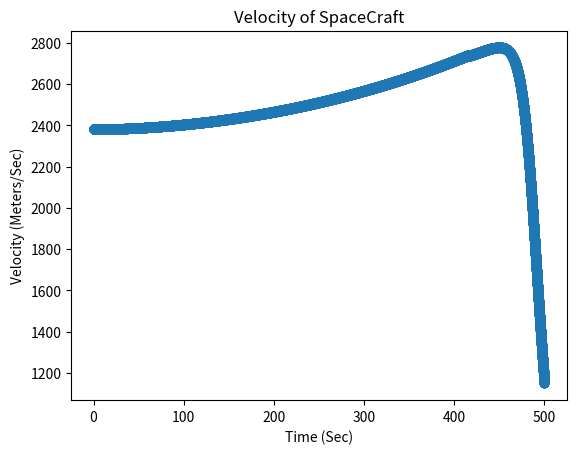
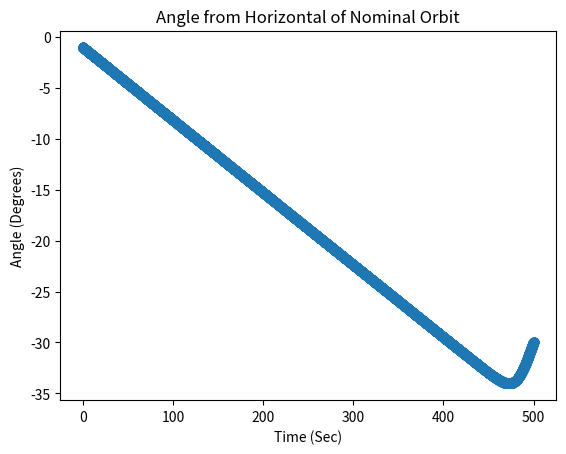
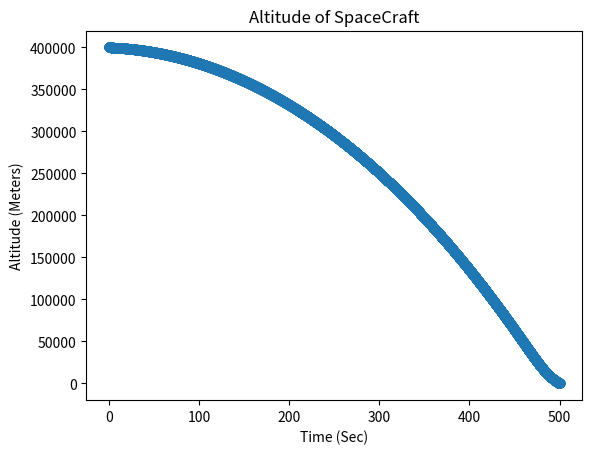
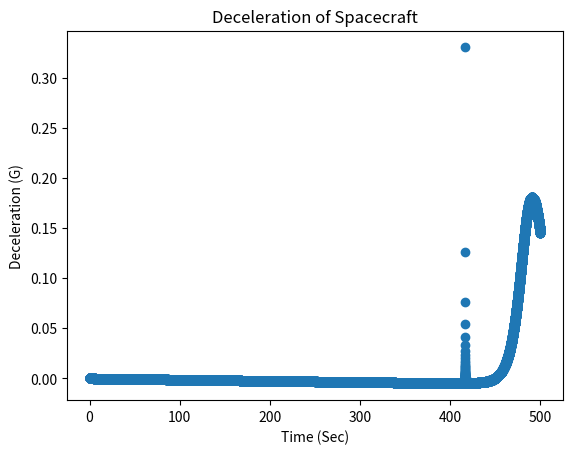

The matplotlib source for these figures, in order:
"""
L'SPACE INVADERS
Mars Descent Profile Calculator

[redacted]

NOTES:
    CALCULATOR ASSUMES THESE FACTORS:
        Spacecraft is initally in a perfect circular orbit
        Rotation of planet is negligible
        Landing site is at "sealevel"
        No weather on Mars (wind is not accounted)
        Thermodynamic approximates the medium as 100% CO2
        
REF:
    1.https://www.grc.nasa.gov/WWW/K-12/airplane/atmosmrm.html
    2.http://www.braeunig.us/space/orbmech.htm
    3.https://ntrs.nasa.gov/archive/nasa/casi.ntrs.nasa.gov/19640016000.pdf
    4.https://www.faa.gov/about/office_org/headquarters_offices/avs/offices/aam/cami/library/online_libraries/aerospace_medicine/tutorial/media/iii.4.1.7_returning_from_space.pdf
    5.https://www.grc.nasa.gov/WWW/K-12/airplane/sound.html
   *6.https://apps.dtic.mil/dtic/tr/fulltext/u2/a505342.pdf
   
   * direct link to large .pdf

FEATURES TO ADD:
    Atmospheric heating (need to find data on thermal conductivity)
    More accurate Coefficient of lift/drag (need more data on properties of spacecraft)
 X  Verify EOM accuracy (figure out what is wrong with EOM)
 X  Maximum deceleration (not too bad)
    Include multiple stages (currently only ballistic entry)
    Speed of sound/Mach calculations (need gas properties at low pressures)
    Improve user interface (restructure code to be easily interpreted)
"""
import numpy as np
import matplotlib.pyplot as plt

########## INPUTS ##########
#Constants
G = 6.67408e-11 #Gravitaional constant

#Properties of the spacecraft
CraftMass = 100 #Mass in KG
CoD = 1.4       #Coefficient of drag
CoL = 0.2       #Coefficent of lift
CrossArea = 0.4 #Cross-sectional area of spacecraft M^2

altitude = 400e3 #Starting altitude in M #400e3
V0 = 2.38e3 #Inital velocity in M/S
angle = 1 #entry angle in degrees (Below horizontal)

#Properties of Planet (Mars)
MarsMass = 6.39e23 #Mass in KG
MarsRadius = 3.3895e6 #Radius in M

########## FUNCTIONS ##########
def Gravity(altitude): #returns acceleration due to gravity in meters/sec (EQNS REF:2)
    total_alt = altitude + MarsRadius
    GRAV = G*MarsMass / total_alt**2
    return GRAV

def PressAtm(altitude): #returns atmospheric pressure in K-Pascals (EQNS REF:1)
    if altitude > 7000: 
        T = -23.4 - 0.00222*altitude
        P = 0.699 * np.exp(-0.00009*altitude) 
    else:     
        T = -31 - 0.000998*altitude
        P = 0.699 * np.exp(-0.00009*altitude)
    Density = P / (0.1921 * (T + 273.15))
    if T < -273.1:
        T = -273.1
    if Density < 0:
        Density = 1e-10
    return P, T, Density

### DATA STORAGE ARRAYS ###
TIME = [] #Seconds
ALT = [] #Meters
VEL = [] #M/Sec
ANG = [] #degrees
QHEAT = [] #Joules
PRESSURE = [] #Pascals
GRAVITY = [] #M/s^2
AIR_DENSITY = [] #KG/M^3
TEMP = [] #Kelvin
Gs = [] #no units

########## MAIN CODE ###########
V = V0
dist_horiz = 0
angle = -angle * (np.pi/180) #Convert degrees to rad
time = 0 #sec

### MAIN LOOP ###
gamma = angle
v = V0
dt = 0.01
B = altitude
m = CraftMass
S = CrossArea
r = MarsRadius
h = altitude
t = 0
while h > 0:
    y = np.exp(-h/B)
    g = Gravity(h)
    p, T, rho = PressAtm(h)
    k1 = (rho * S * CoD) / (2*m)
    k2 = (rho * S * CoL) / (2*m)
    dh = v*np.sin(gamma)*dt
    dv = (-k1*(v**2)*y - g*np.sin(gamma))*dt
    d_gamma = (k2*v*y - (g/v)*np.cos(gamma*(1-((v**2)/(g*r)))))*dt
    h += dh
    v += dv
    gamma += d_gamma
    
    dv_horiz = v * np.cos(gamma) 
    dist_horiz += dv_horiz * dt
    
    Gs.append(-dv/g)
    TIME.append(t)
    VEL.append(v)
    ANG.append(gamma * (180/np.pi))
    ALT.append(h)
    
    t += dt

########### OUTPUT ##########
print("*"*50)
print("RESULTS:")
print()    
print("The descent will take %.2f seconds" %(t))
print("The craft will travel %.2f meters horizontally." %(dist_horiz))
 
plt.figure(1)
plt.scatter(TIME, VEL)
plt.title("Velocity of SpaceCraft")
plt.ylabel("Velocity (Meters/Sec)")
plt.xlabel("Time (Sec)")

plt.figure(2)
plt.scatter(TIME, ANG)
plt.title("Angle from Horizontal of Nominal Orbit")
plt.ylabel("Angle (Degrees)")
plt.xlabel("Time (Sec)")

plt.figure(3)
plt.scatter(TIME, ALT)
plt.title("Altitude of SpaceCraft")
plt.ylabel("Altitude (Meters)")
plt.xlabel("Time (Sec)")    

plt.figure(4)
plt.scatter(TIME, Gs)
plt.title("Deceleration of Spacecraft")
plt.ylabel("Deceleration (G)")
plt.xlabel("Time (Sec)")
